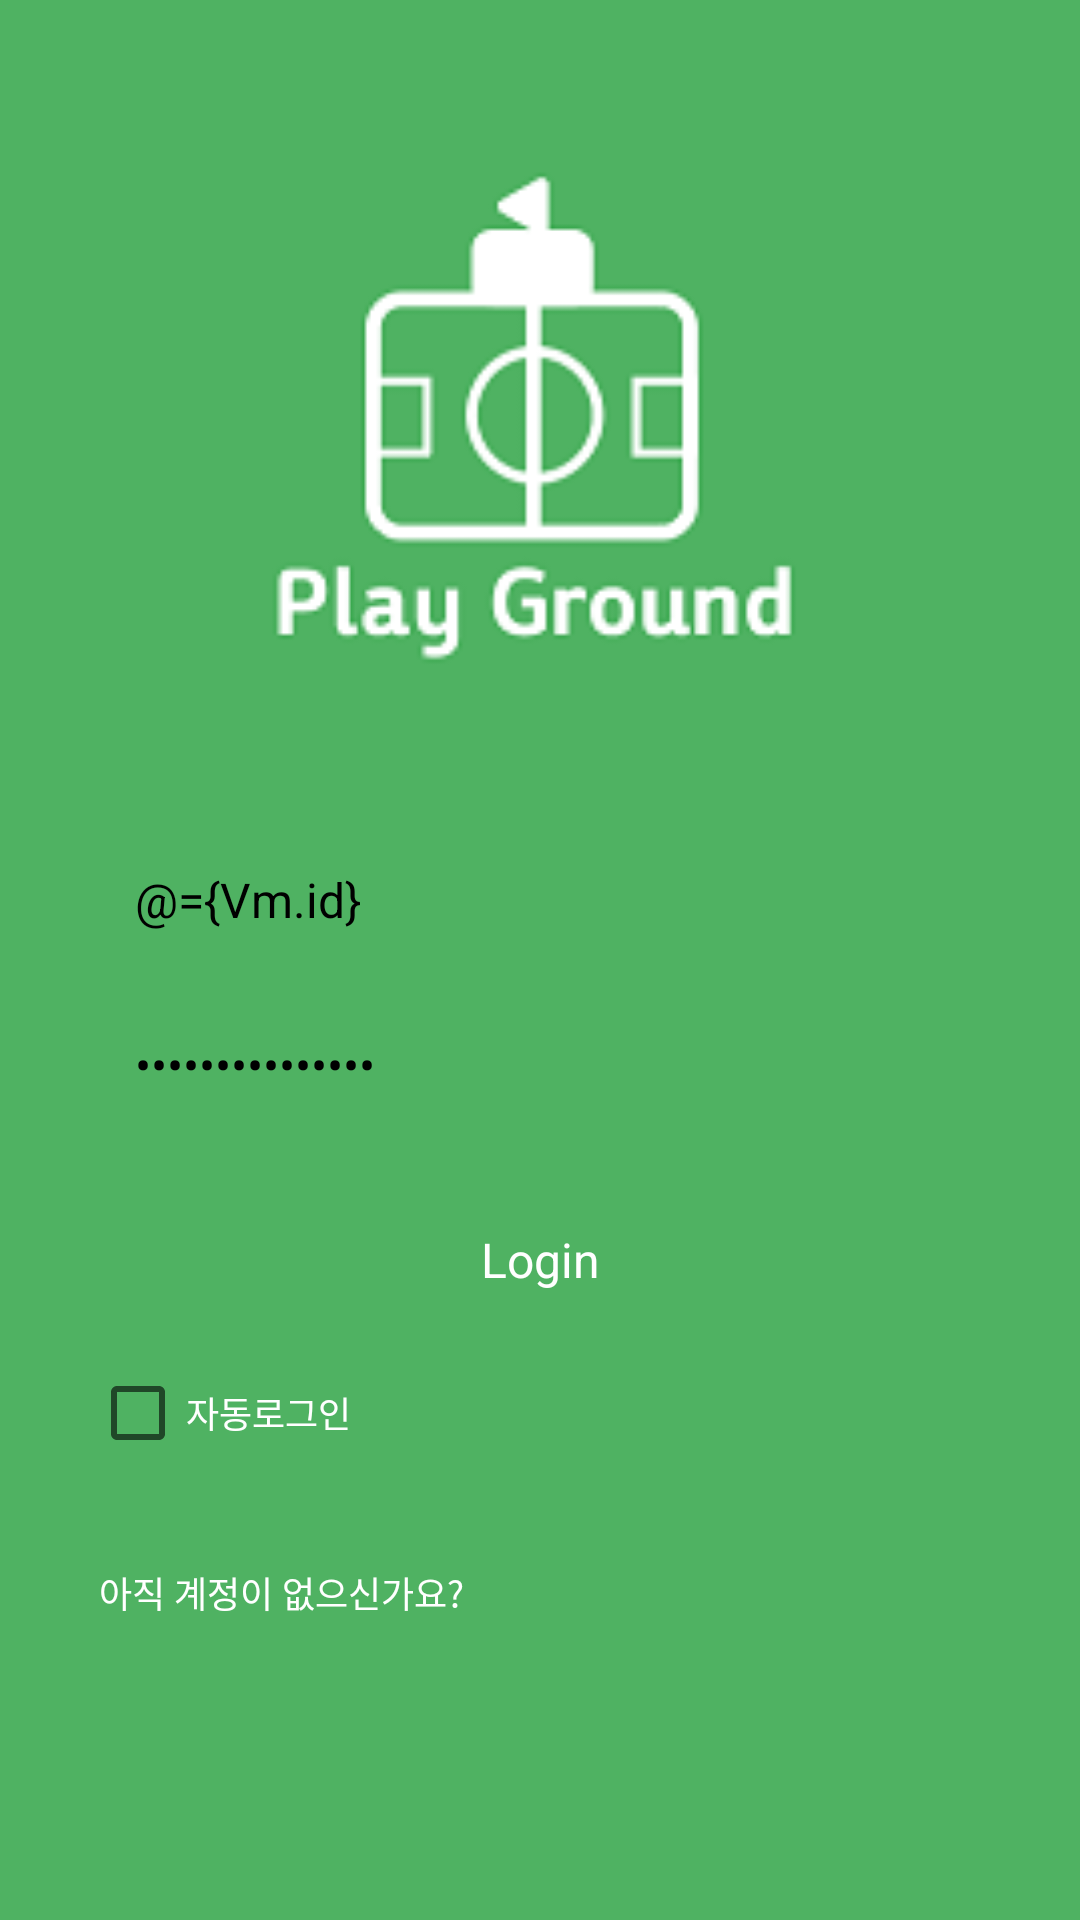

Android layout source for this screen:
<!-- AndroidManifest.xml: application theme AppTheme -->
<!-- res/layout/activity_signin.xml -->
<?xml version="1.0" encoding="utf-8"?>
<layout
    xmlns:app="http://schemas.android.com/apk/res-auto"
    xmlns:android="http://schemas.android.com/apk/res/android">

    <data>
        <variable
            name="Vm"
            type="com.dsm2018.playground_remastered.ui.signIn.SignInViewModel"/>
    </data>

    <android.support.constraint.ConstraintLayout
        android:layout_width="match_parent"
        android:layout_height="match_parent"
        android:background="#4fb262">

        <ImageView
            android:id="@+id/app_logo"
            android:layout_width="250dp"
            android:layout_height="200dp"
            android:layout_marginStart="15dp"
            android:layout_marginTop="40dp"
            android:layout_marginEnd="15dp"
            android:layout_marginBottom="8dp"
            android:src="@drawable/app_logo"
            app:layout_constraintBottom_toBottomOf="parent"
            app:layout_constraintEnd_toEndOf="parent"
            app:layout_constraintStart_toStartOf="parent"
            app:layout_constraintTop_toTopOf="parent"
            app:layout_constraintVertical_bias="0.0" />

        <EditText
            android:id="@+id/et_sign_in_id"
            android:layout_width="0dp"
            android:layout_height="40dp"
            android:layout_marginStart="30dp"
            android:layout_marginTop="40dp"
            android:layout_marginEnd="30dp"
            android:background="@drawable/et_back"
            android:hint="ID"
            android:paddingStart="15dp"
            android:text="@={Vm.id}"
            android:textColor="#000000"
            android:textSize="16sp"
            app:layout_constraintBottom_toBottomOf="parent"
            app:layout_constraintEnd_toEndOf="parent"
            app:layout_constraintStart_toStartOf="parent"
            app:layout_constraintTop_toBottomOf="@+id/app_logo"
            app:layout_constraintVertical_bias="0.0" />

        <EditText
            android:id="@+id/et_sign_in_password"
            android:layout_width="0dp"
            android:layout_height="40dp"
            android:layout_marginStart="30dp"
            android:layout_marginTop="15dp"
            android:layout_marginEnd="30dp"
            android:layout_marginBottom="8dp"
            android:background="@drawable/et_back"
            android:hint="Password"
            android:inputType="textPassword"
            android:paddingStart="15dp"
            android:text="@={Vm.password}"
            android:textColor="#000000"
            android:textSize="16sp"
            app:layout_constraintBottom_toBottomOf="parent"
            app:layout_constraintEnd_toEndOf="parent"
            app:layout_constraintStart_toStartOf="parent"
            app:layout_constraintTop_toBottomOf="@+id/et_sign_in_id"
            app:layout_constraintVertical_bias="0.0" />

        <TextView
            android:id="@+id/btn_login"
            android:layout_width="match_parent"
            android:layout_height="40dp"
            android:layout_marginStart="30dp"
            android:layout_marginTop="25dp"
            android:layout_marginEnd="30dp"
            android:background="@drawable/sign_in_btn_back"
            android:text="Login"
            android:textSize="16sp"
            android:textColor="#ffffff"
            android:gravity="center"
            android:onClick="@{()->Vm.post()}"
            app:layout_constraintBottom_toBottomOf="parent"
            app:layout_constraintEnd_toEndOf="parent"
            app:layout_constraintStart_toStartOf="parent"
            app:layout_constraintTop_toBottomOf="@+id/et_sign_in_password"
            app:layout_constraintVertical_bias="0.0" />

        <CheckBox
            android:id="@+id/checkBox"
            android:layout_width="wrap_content"
            android:layout_height="wrap_content"
            android:layout_marginStart="30dp"
            android:layout_marginTop="15dp"
            android:layout_marginEnd="8dp"
            android:layout_marginBottom="8dp"
            android:text="자동로그인"
            android:textColor="#ffffff"
            android:textSize="12sp"
            app:layout_constraintBottom_toBottomOf="parent"
            app:layout_constraintEnd_toEndOf="parent"
            app:layout_constraintHorizontal_bias="0.0"
            app:layout_constraintStart_toStartOf="parent"
            app:layout_constraintTop_toBottomOf="@+id/btn_login"
            app:layout_constraintVertical_bias="0.0" />

        <TextView
            android:id="@+id/tv_signUp"
            android:layout_width="wrap_content"
            android:layout_height="wrap_content"
            android:layout_marginStart="33dp"
            android:layout_marginTop="35dp"
            android:text="아직 계정이 없으신가요?"
            android:textColor="#ffffff"
            android:textSize="12sp"
            app:layout_constraintBottom_toBottomOf="parent"
            app:layout_constraintEnd_toEndOf="parent"
            app:layout_constraintHorizontal_bias="0.0"
            app:layout_constraintStart_toStartOf="parent"
            app:layout_constraintTop_toBottomOf="@+id/checkBox"
            app:layout_constraintVertical_bias="0.0" />

    </android.support.constraint.ConstraintLayout>

</layout>
<!-- resources referenced by this layout -->
<resources>
  <!-- drawable app_logo: png bitmap (drawable, 7500 bytes) -->
  <style name="AppTheme" parent="Theme.AppCompat.Light.NoActionBar">
          
          <item name="colorPrimary">@color/colorPrimary</item>
          <item name="colorPrimaryDark">#4fb262</item>
          <item name="colorAccent">@color/colorAccent</item>
      </style>
  <!-- not gathered from this repository: default colours our renderer supplied (Android Studio template values) -->
  <color name="colorPrimary">#FF6200EE</color>
  <color name="colorAccent">#FF03DAC5</color>
</resources>
